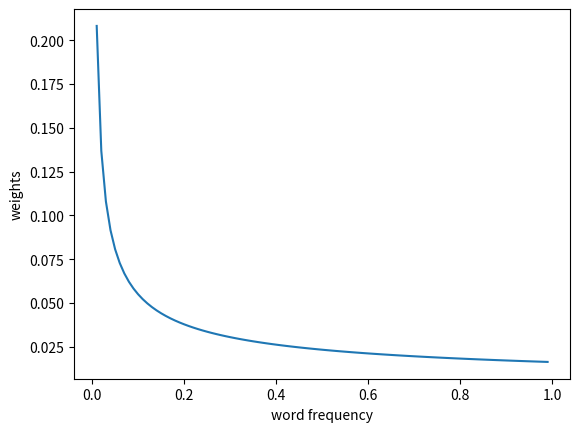

Write the Python code that produced this figure.






import numpy as np
import matplotlib.pyplot as plt

x = np.arange(0,1,0.01)
y = (np.sqrt(x/0.001) + 1)*(0.001/x) * 0.5
# y = 0.01/(0.01 + x)

plt.plot(x,y)
plt.xlabel("word frequency")
plt.ylabel("weights")
plt.show()





